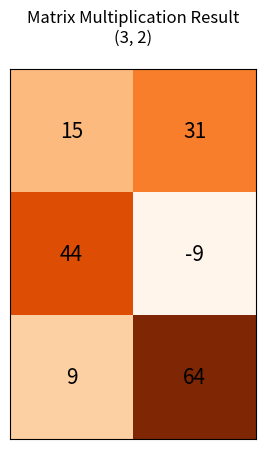

Reproduce this figure in Python.
import numpy as np
import matplotlib.pyplot as plt

Matrix_A = np.array([[4, 4, 1],
                    [6, -3, -2],
                    [5, 9, 3]])
Matrix_X = np.array([[6, 2],
                    [-2, 5],
                    [-1, 3]])
Matrix_B = Matrix_A @ Matrix_X
print(f'Matrix_B:\n{Matrix_B}')

fig,ax = plt.subplots()
cax = ax.matshow(Matrix_B, cmap = 'Oranges')
for (i,j),value in np.ndenumerate(Matrix_B):
    ax.text(j,i,
            f'{value}',
            ha='center',
            va='center',
            fontsize=15,
            color='black')
ax.set_title(f'Matrix Multiplication Result\n{Matrix_B.shape}',pad=20)
ax.set_xticks([])
ax.set_yticks([])
plt.show()